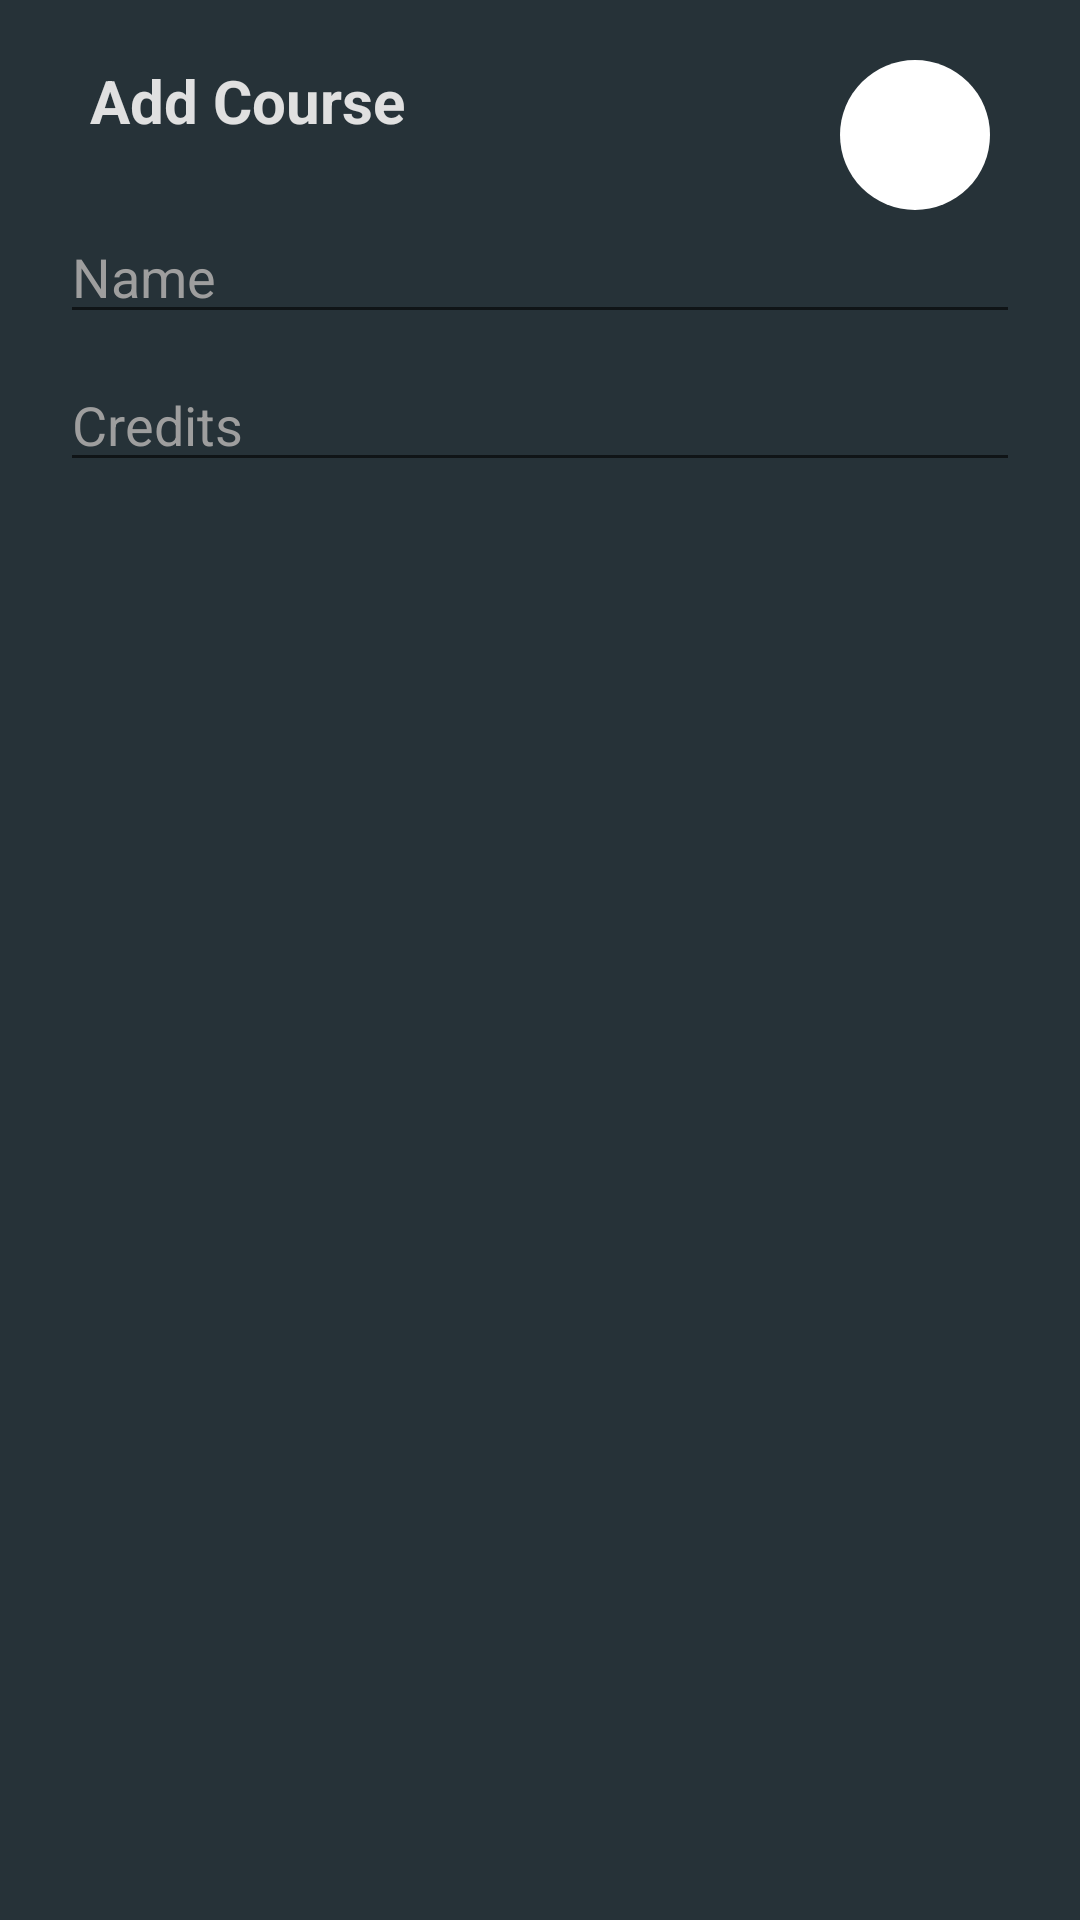

Reconstruct the res/layout file that produces this screen, plus the resources it refers to.
<!-- AndroidManifest.xml: application theme AppTheme -->
<!-- res/layout/dialog_add_course.xml -->
<RelativeLayout xmlns:android="http://schemas.android.com/apk/res/android"
    xmlns:tools="http://schemas.android.com/tools"
    android:orientation="vertical"
    android:layout_width="wrap_content"
    android:layout_height="wrap_content"
    tools:context="com.spenler.peter.classmanager.dialogs.AddCourseDialog">

    <TextView
        android:layout_width="match_parent"
        android:layout_height="60dp"
        android:paddingTop="20dp"
        android:paddingStart="30dp"
        android:paddingEnd="30dp"
        android:text="Add Course"
        android:textColor="@color/md_grey_300"
        android:textSize="20sp"
        android:textStyle="bold"
        android:id="@+id/addDialogTitle"/>

    <ImageButton
        android:id="@+id/colorButton"
        style="@style/Widget.AppCompat.ImageButton"
        android:layout_width="50dp"
        android:layout_height="50dp"
        android:layout_alignTop="@+id/addDialogTitle"
        android:layout_alignParentEnd="true"
        android:layout_marginTop="20dp"
        android:layout_marginEnd="30dp"
        android:background="@null"
        android:src="@drawable/circle"
        android:contentDescription="Color indicator"/>
    <EditText
        android:id="@+id/nameDialog"
        android:layout_width="match_parent"
        android:layout_height="wrap_content"
        android:layout_below="@+id/addDialogTitle"
        android:layout_marginBottom="4dp"
        android:layout_marginLeft="20dp"
        android:layout_marginRight="20dp"
        android:layout_marginTop="10dp"
        android:inputType="textCapWords"
        android:hint="Name"
        android:textColorHint="@color/md_grey_500"
        android:textColor="@color/md_grey_300"
        android:maxLength="30"/>
    <EditText
        android:id="@+id/WeightDialog"
        android:inputType="numberDecimal"
        android:maxLength="6"
        android:layout_below="@+id/nameDialog"
        android:layout_width="match_parent"
        android:layout_height="wrap_content"
        android:layout_marginTop="4dp"
        android:layout_marginLeft="20dp"
        android:layout_marginRight="20dp"
        android:layout_marginBottom="4dp"
        android:fontFamily="sans-serif"
        android:hint="Credits"
        android:textColorHint="@color/md_grey_500"
        android:textColor="@color/md_grey_300"/>
</RelativeLayout>
<!-- resources referenced by this layout -->
<resources>
  <color name="md_grey_300">#E0E0E0</color>
  <color name="md_grey_500">#9E9E9E</color>
  <!-- drawable circle (drawable) -->
  <?xml version="1.0" encoding="utf-8"?>
  <shape
      xmlns:android="http://schemas.android.com/apk/res/android"
      android:shape="oval">
      <solid android:color="#FFFFFF"/>
      <size
          android:width="50dp"
          android:height="50dp"/>
  </shape>
  <style name="AppTheme" parent="Theme.AppCompat.Light.DarkActionBar">
          
          <item name="colorPrimary">@color/md_green_400</item>
          <item name="colorPrimaryDark">@color/md_green_600</item>
          <item name="colorAccent">@color/md_blue_grey_100</item>
          <item name="android:windowBackground">@color/md_blue_grey_900</item>
      </style>
  <color name="md_green_400">#66BB6A</color>
  <color name="md_green_600">#43A047</color>
  <color name="md_blue_grey_100">#CFD8DC</color>
  <color name="md_blue_grey_900">#263238</color>
</resources>
